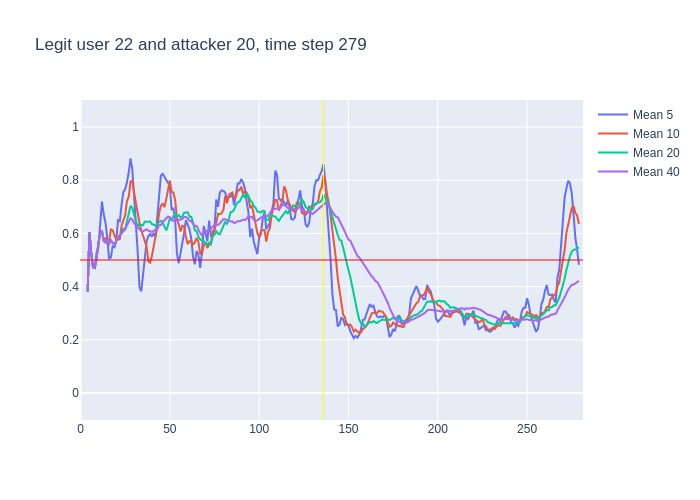

Source data for this figure (header and first rows):
, time, confidence, avg_5_conf, avg_10_conf, avg_20_conf, avg_40_conf, real_user, predicted, user_count
0, 3, 0.38, , , , , 22, 22, 16
1, 4, 0.83, 0.38, 0.38, 0.38, 0.38, 22, 22, 16
2, 5, 0.37, 0.605, 0.605, 0.605, 0.605, 22, 22, 16
3, 6, 0.31, 0.5267, 0.5267, 0.5267, 0.5267, 22, 22, 16
4, 7, 0.46, 0.4725, 0.4725, 0.4725, 0.4725, 22, 22, 16
5, 8, 0.67, 0.47, 0.47, 0.47, 0.47, 22, 22, 16
6, 9, 0.92, 0.528, 0.5033, 0.5033, 0.5033, 22, 22, 16
7, 10, 0.83, 0.546, 0.5629, 0.5629, 0.5629, 22, 22, 16
8, 11, 0.72, 0.638, 0.5962, 0.5962, 0.5962, 22, 22, 16
9, 12, 0.22, 0.72, 0.61, 0.61, 0.61, 22, 22, 16
10, 13, 0.51, 0.672, 0.571, 0.571, 0.571, 22, 14, 16
11, 14, 0.63, 0.64, 0.584, 0.5655, 0.5655, 22, 22, 16
12, 15, 0.44, 0.582, 0.564, 0.5708, 0.5708, 22, 22, 16
13, 16, 0.75, 0.504, 0.571, 0.5608, 0.5608, 22, 22, 16
14, 17, 0.43, 0.51, 0.615, 0.5743, 0.5743, 22, 22, 16
15, 18, 0.49, 0.552, 0.612, 0.5647, 0.5647, 22, 22, 16
16, 19, 0.74, 0.548, 0.594, 0.56, 0.56, 22, 22, 16
17, 20, 0.84, 0.57, 0.576, 0.5706, 0.5706, 22, 22, 16
18, 21, 0.73, 0.65, 0.577, 0.5856, 0.5856, 22, 22, 16
19, 22, 0.74, 0.646, 0.578, 0.5932, 0.5932, 22, 22, 16
20, 23, 0.73, 0.708, 0.63, 0.6005, 0.6005, 22, 22, 16
21, 24, 0.79, 0.756, 0.652, 0.618, 0.6067, 22, 22, 16
22, 25, 0.97, 0.766, 0.668, 0.616, 0.615, 22, 22, 16
23, 26, 0.92, 0.792, 0.721, 0.646, 0.6304, 22, 22, 16
24, 27, 1.0, 0.83, 0.738, 0.6765, 0.6425, 22, 22, 16
25, 28, 0.53, 0.882, 0.795, 0.7035, 0.6568, 22, 22, 16
26, 29, 0.29, 0.842, 0.799, 0.6965, 0.6519, 22, 22, 16
27, 30, 0.44, 0.742, 0.754, 0.665, 0.6385, 22, 22, 16
28, 31, 0.4, 0.636, 0.714, 0.6455, 0.6314, 22, 21, 16
29, 32, 0.33, 0.532, 0.681, 0.6295, 0.6234, 22, 22, 16
30, 33, 0.45, 0.398, 0.64, 0.635, 0.6137, 22, 22, 16
31, 34, 0.6, 0.382, 0.612, 0.632, 0.6084, 22, 22, 16
32, 35, 0.71, 0.444, 0.593, 0.6305, 0.6081, 22, 22, 16
33, 36, 0.76, 0.498, 0.567, 0.644, 0.6112, 22, 22, 16
34, 37, 0.43, 0.57, 0.551, 0.6445, 0.6156, 22, 23, 16
35, 38, 0.49, 0.59, 0.494, 0.6445, 0.6103, 22, 22, 16
36, 39, 0.55, 0.598, 0.49, 0.6445, 0.6069, 22, 22, 16
37, 40, 0.78, 0.588, 0.516, 0.635, 0.6054, 22, 22, 16
38, 41, 0.68, 0.602, 0.55, 0.632, 0.61, 22, 22, 16
39, 42, 0.8, 0.586, 0.578, 0.6295, 0.6118, 22, 22, 16
40, 43, 0.95, 0.66, 0.625, 0.6325, 0.6165, 22, 22, 16
41, 44, 0.88, 0.752, 0.675, 0.6435, 0.6308, 22, 22, 16
42, 45, 0.81, 0.818, 0.703, 0.648, 0.632, 22, 22, 16
43, 46, 0.62, 0.824, 0.713, 0.64, 0.643, 22, 22, 16
44, 47, 0.73, 0.812, 0.699, 0.625, 0.6508, 22, 22, 16
45, 48, 0.91, 0.798, 0.729, 0.6115, 0.6575, 22, 22, 16
46, 49, 0.83, 0.79, 0.771, 0.6305, 0.6635, 22, 22, 16
47, 50, 0.35, 0.78, 0.799, 0.6575, 0.6613, 22, 23, 16
48, 51, 0.66, 0.688, 0.756, 0.653, 0.6492, 22, 22, 16
49, 52, 0.51, 0.696, 0.754, 0.666, 0.6478, 22, 22, 16
50, 53, 0.26, 0.652, 0.725, 0.675, 0.655, 22, 22, 16
51, 54, 0.66, 0.522, 0.656, 0.6655, 0.6487, 22, 22, 16
52, 55, 0.54, 0.488, 0.634, 0.6685, 0.6495, 22, 22, 16
53, 56, 0.84, 0.526, 0.607, 0.66, 0.652, 22, 22, 16
54, 57, 0.71, 0.562, 0.629, 0.664, 0.6542, 22, 22, 16
55, 58, 0.5, 0.602, 0.627, 0.678, 0.6613, 22, 22, 16
56, 59, 0.57, 0.65, 0.586, 0.6785, 0.6615, 22, 22, 16
57, 60, 0.46, 0.632, 0.56, 0.6795, 0.6573, 22, 22, 16
58, 61, 0.66, 0.616, 0.571, 0.6635, 0.6478, 22, 22, 16
59, 62, 0.37, 0.58, 0.571, 0.6625, 0.646, 22, 13, 16
... 217 more rows
